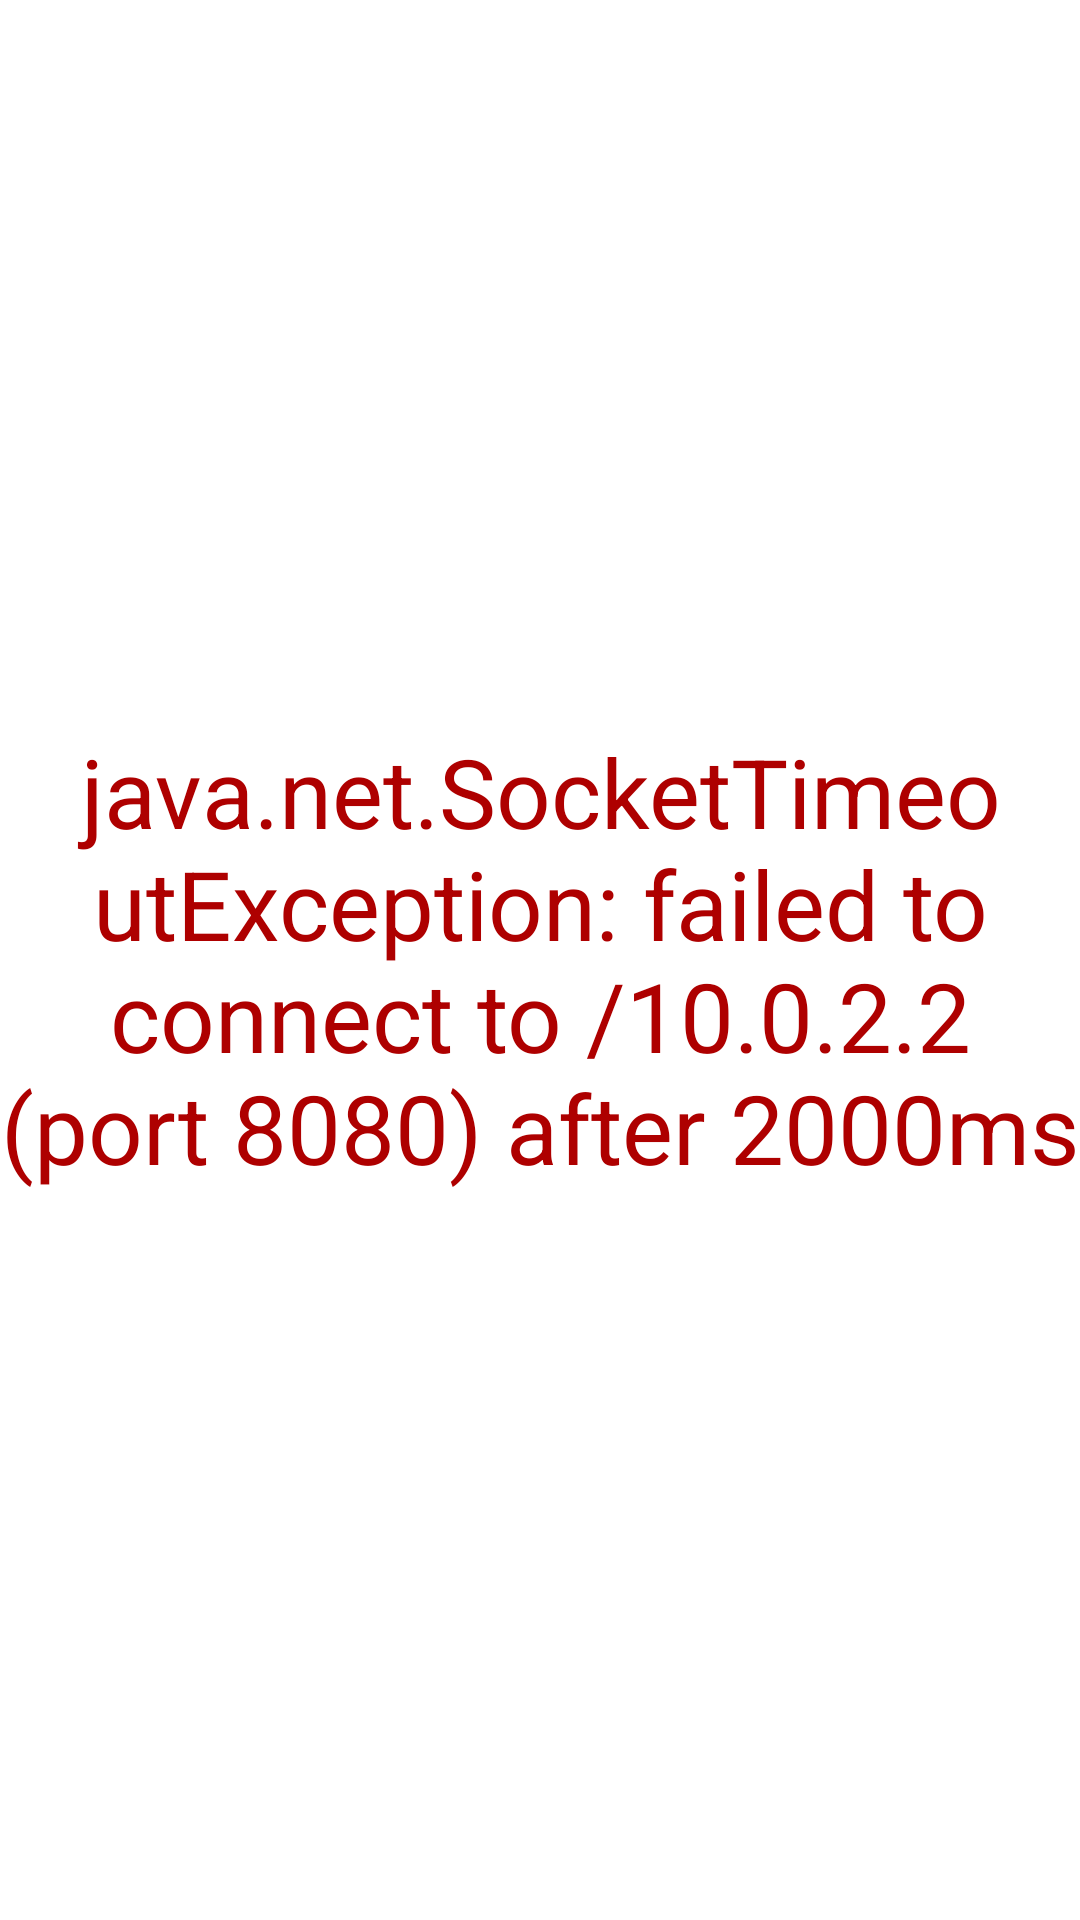

Layout XML and referenced resources for this Android screen:
<!-- AndroidManifest.xml: application theme Theme.Swipes -->
<!-- res/layout/fragment_comments.xml -->
<?xml version="1.0" encoding="utf-8"?>
<FrameLayout xmlns:android="http://schemas.android.com/apk/res/android"
    xmlns:tools="http://schemas.android.com/tools"
    android:layout_width="match_parent"
    android:layout_height="match_parent"
    xmlns:app="http://schemas.android.com/apk/res-auto"
    tools:context=".comment.CommentsFragment">

    <androidx.constraintlayout.widget.ConstraintLayout
        android:layout_width="match_parent"
        android:layout_height="match_parent">

        <TextView
            android:layout_width="match_parent"
            android:layout_height="match_parent"
            android:layout_marginTop="200dp"
            android:layout_marginBottom="200dp"
            android:gravity="center"
            android:text="java.net.SocketTimeoutException: failed to connect to /10.0.2.2 (port 8080) after 2000ms"
            android:textColor="@color/red"
            android:textSize="32dp"
            app:layout_constraintBottom_toBottomOf="parent"
            app:layout_constraintLeft_toLeftOf="parent"
            app:layout_constraintRight_toRightOf="parent"
            app:layout_constraintTop_toTopOf="parent" />

    </androidx.constraintlayout.widget.ConstraintLayout>

</FrameLayout>
<!-- resources referenced by this layout -->
<resources>
  <color name="red">#AE0000</color>
  <style name="Theme.Swipes" parent="Theme.MaterialComponents.DayNight.NoActionBar">
          
          <item name="colorPrimary">@color/black</item>
          <item name="colorPrimaryVariant">@color/black</item>
          <item name="colorOnPrimary">@color/white</item>
          
          <item name="colorSecondary">@color/black</item>
          <item name="colorSecondaryVariant">@color/black</item>
          <item name="colorOnSecondary">@color/black</item>
          
          <item name="android:statusBarColor" tools:targetApi="l">@color/light_gray</item>
          
      </style>
  <color name="black">#FF000000</color>
  <color name="white">#FFFFFFFF</color>
  <color name="light_gray">#CCCCCC</color>
</resources>
